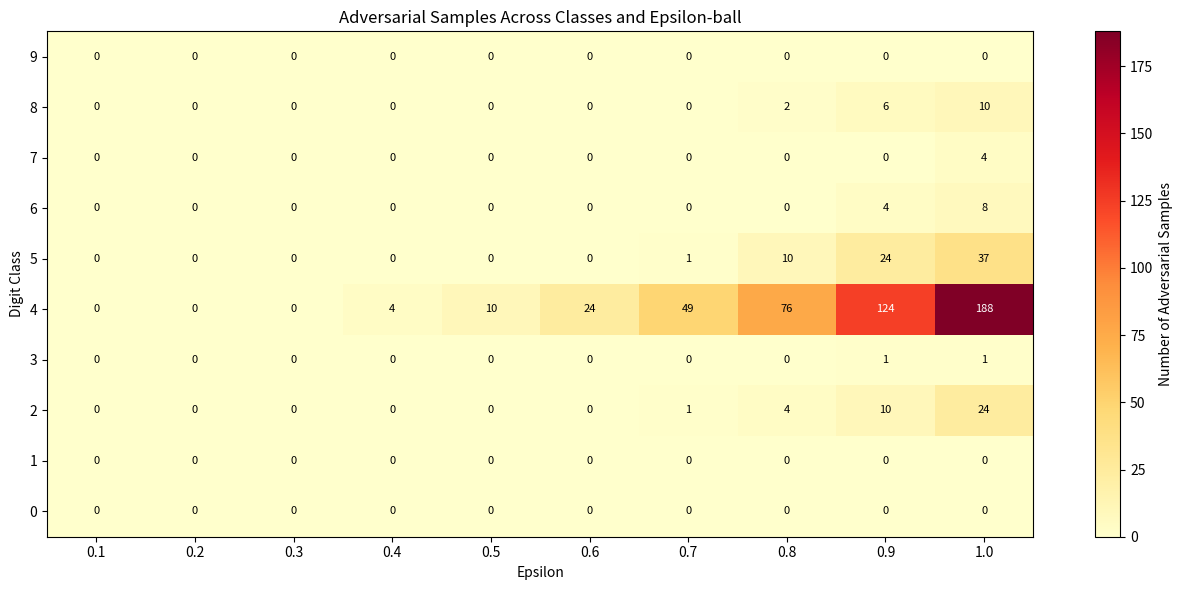

Generate this figure with matplotlib:
import numpy as np, matplotlib.pyplot as plt
eps=[0.1,0.2,0.3,0.4,0.5,0.6,0.7,0.8,0.9,1.0]
data=np.array([
[0,0,0,0,0,0,0,0,0,0],
[0,0,0,0,0,0,0,0,0,0],
[0,0,0,0,0,0,1,4,10,24],
[0,0,0,0,0,0,0,0,1,1],
[0,0,0,4,10,24,49,76,124,188],
[0,0,0,0,0,0,1,10,24,37],
[0,0,0,0,0,0,0,0,4,8],
[0,0,0,0,0,0,0,0,0,4],
[0,0,0,0,0,0,0,2,6,10],
[0,0,0,0,0,0,0,0,0,0]],dtype=int)

fig,ax=plt.subplots(figsize=(13,6))
im=ax.imshow(data,aspect='auto',origin='lower',cmap='YlOrRd',vmin=0,vmax=data.max())
ax.set_xticks(np.arange(len(eps))); ax.set_xticklabels(eps)
ax.set_yticks(np.arange(10)); ax.set_yticklabels(range(10))
ax.set_xlabel("Epsilon")
ax.set_ylabel("Digit Class")
ax.set_title("Adversarial Samples Across Classes and Epsilon-ball")
for i in range(data.shape[0]):
    for j in range(data.shape[1]):
        v=data[i,j]
        ax.text(j,i,str(v),ha='center',va='center',fontsize=8,color='black' if v<100 else 'white')
fig.colorbar(im,ax=ax,label="Number of Adversarial Samples")
plt.tight_layout(); 
plt.savefig("exp_1.pdf")
plt.savefig("exp_1.png")
plt.show()
